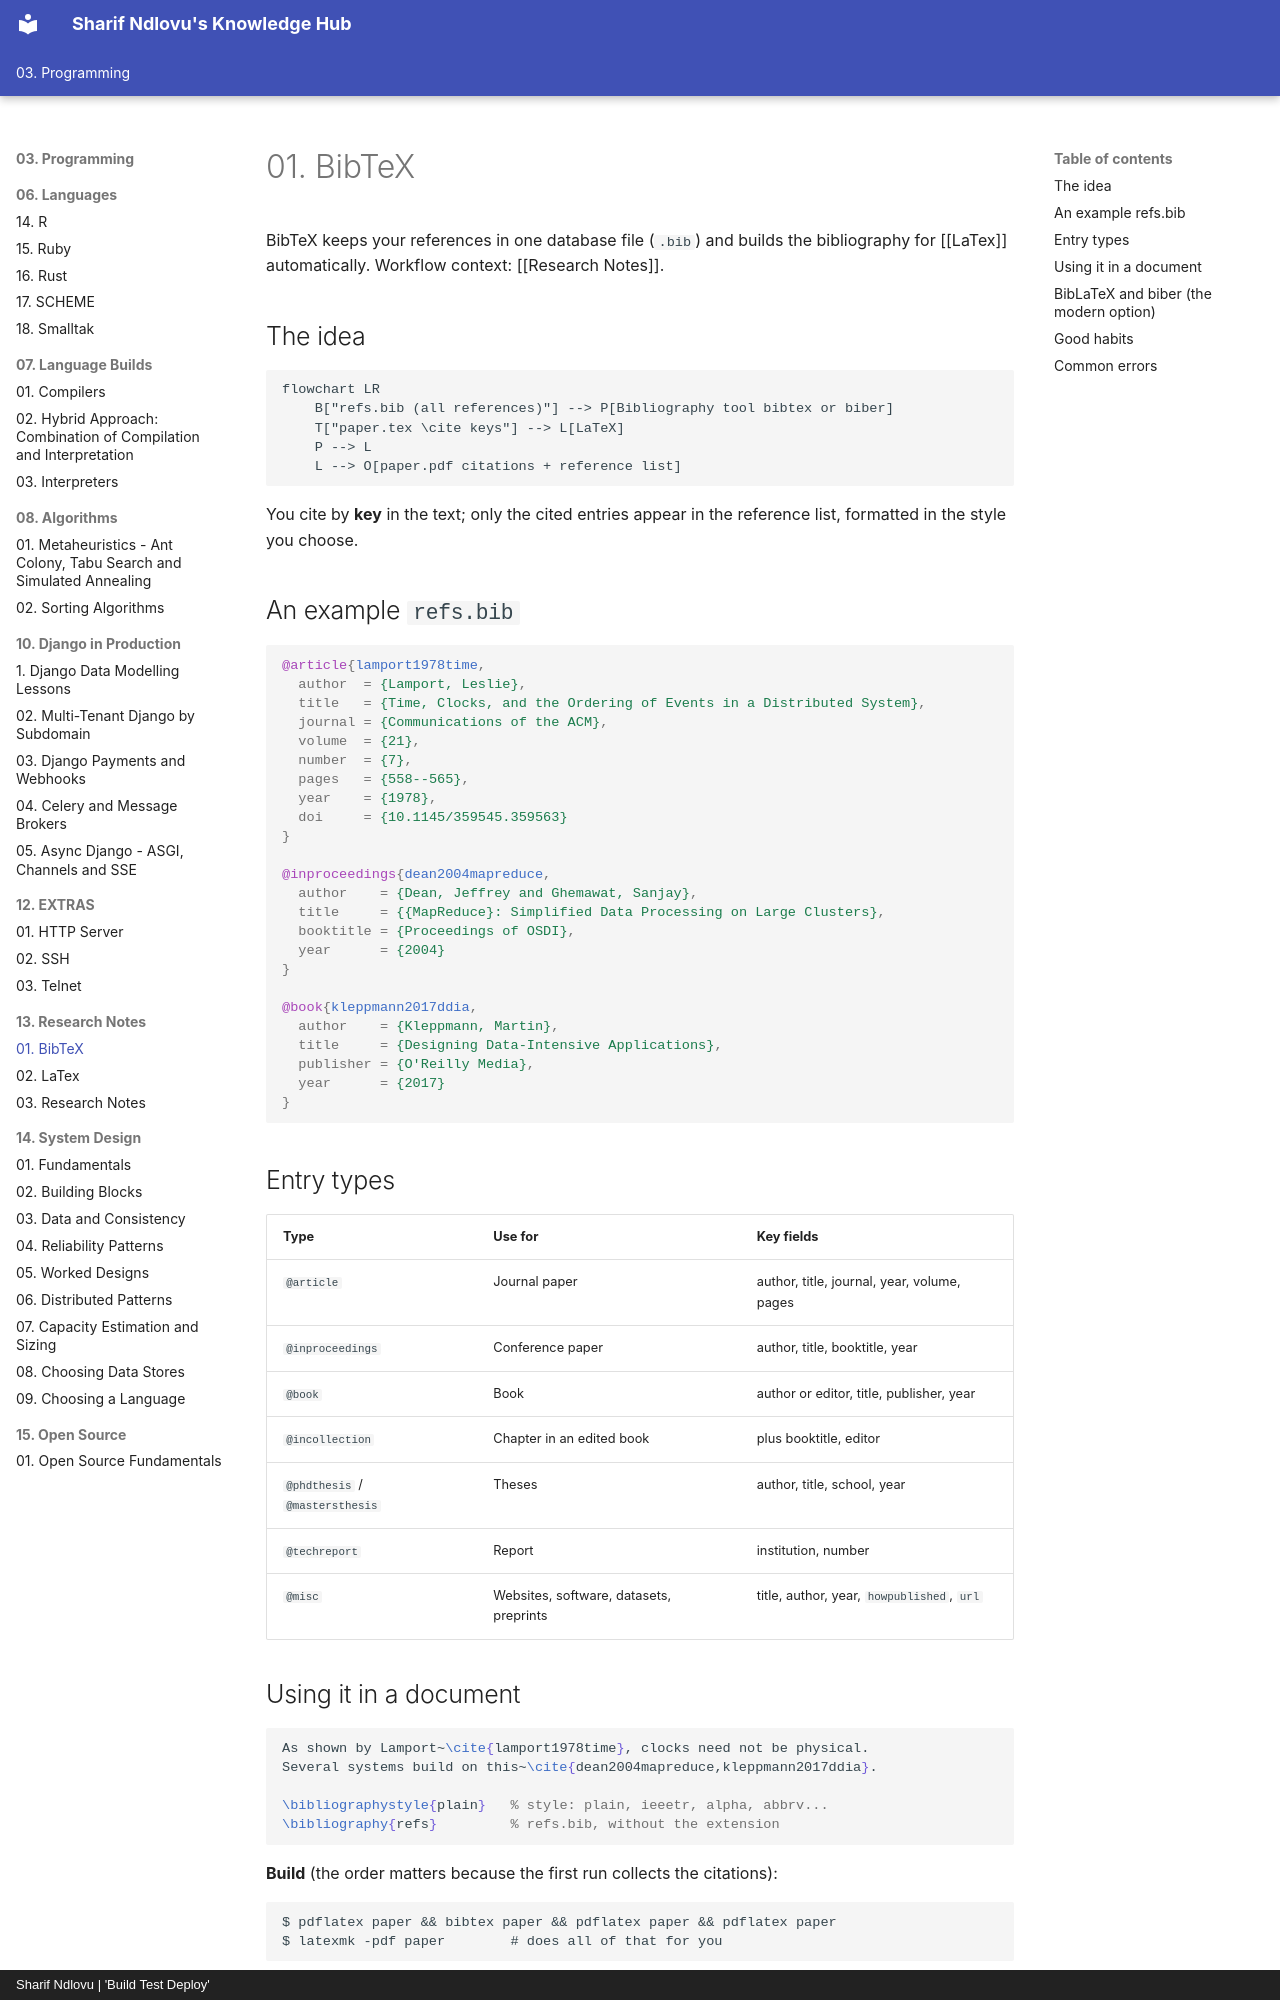

repository: sharifndlovu123/knowledge_base_map · page: 03. Programming/13. Research Notes/BibTeX.html · generator: mkdocs · copyright: Sharif Ndlovu | 'Build Test Deploy'

# 01. BibTeX

BibTeX keeps your references in one database file (`.bib`) and builds the bibliography for [[LaTex]] automatically. Workflow context: [[Research Notes]].

## The idea

```mermaid
flowchart LR
    B["refs.bib (all references)"] --> P[Bibliography tool bibtex or biber]
    T["paper.tex \cite keys"] --> L[LaTeX]
    P --> L
    L --> O[paper.pdf citations + reference list]
```

You cite by **key** in the text; only the cited entries appear in the reference list, formatted in the style you choose.

## An example `refs.bib`

```bibtex
@article{lamport1978time,
  author  = {Lamport, Leslie},
  title   = {Time, Clocks, and the Ordering of Events in a Distributed System},
  journal = {Communications of the ACM},
  volume  = {21},
  number  = {7},
  pages   = {558--565},
  year    = {1978},
  doi     = {10.1145/359545.359563}
}

@inproceedings{dean2004mapreduce,
  author    = {Dean, Jeffrey and Ghemawat, Sanjay},
  title     = {{MapReduce}: Simplified Data Processing on Large Clusters},
  booktitle = {Proceedings of OSDI},
  year      = {2004}
}

@book{kleppmann2017ddia,
  author    = {Kleppmann, Martin},
  title     = {Designing Data-Intensive Applications},
  publisher = {O'Reilly Media},
  year      = {2017}
}
```

## Entry types

| Type | Use for | Key fields |
| ---- | ------- | ---------- |
| `@article` | Journal paper | author, title, journal, year, volume, pages |
| `@inproceedings` | Conference paper | author, title, booktitle, year |
| `@book` | Book | author or editor, title, publisher, year |
| `@incollection` | Chapter in an edited book | plus booktitle, editor |
| `@phdthesis` / `@mastersthesis` | Theses | author, title, school, year |
| `@techreport` | Report | institution, number |
| `@misc` | Websites, software, datasets, preprints | title, author, year, `howpublished`, `url` |

## Using it in a document

```latex
As shown by Lamport~\cite{lamport1978time}, clocks need not be physical.
Several systems build on this~\cite{dean2004mapreduce,kleppmann2017ddia}.

\bibliographystyle{plain}   % style: plain, ieeetr, alpha, abbrv...
\bibliography{refs}         % refs.bib, without the extension
```

**Build** (the order matters because the first run collects the citations):
```
$ pdflatex paper && bibtex paper && pdflatex paper && pdflatex paper
$ latexmk -pdf paper        # does all of that for you
```
